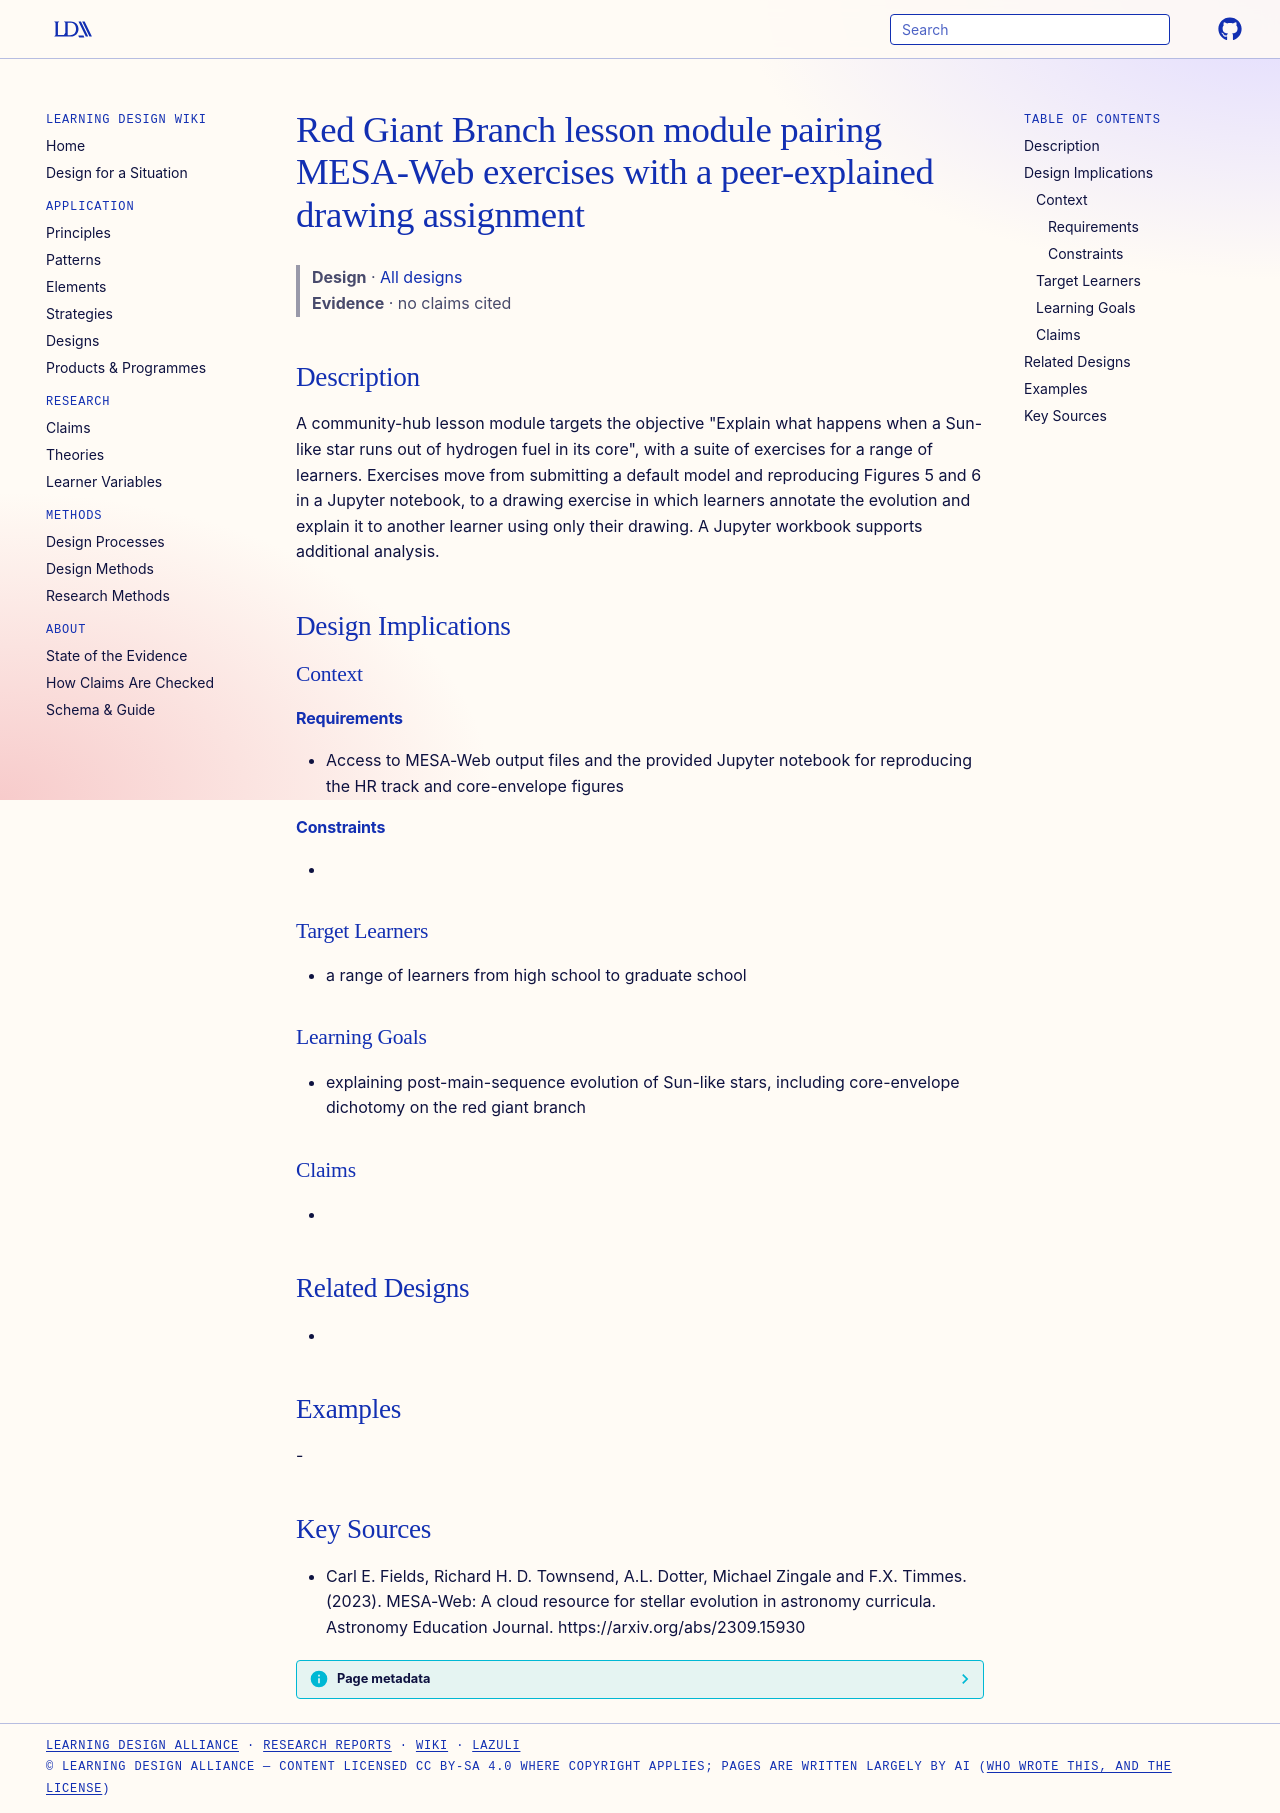

repository: Learning-Design-Alliance/learning-wiki · page: designs/mesa-web-red-giant-branch-lesson-module/index.html · generator: mkdocs

---
type: design
id: mesa-web-red-giant-branch-lesson-module
title: Red Giant Branch lesson module pairing MESA-Web exercises with a peer-explained drawing assignment
description: "A community-hub lesson module targets the objective \"Explain what happens when a Sun-like star runs out of hydrogen fuel in its core\", with a suite of exercises for a range of learners."
status: review
generated:
  by: "process:settle-candidates"
  at: 2026-11-20
sources:
  - id: carl-e-fields-2023
    resource: "https://arxiv.org/abs/2309.15930"
    title: "Carl E. Fields, Richard H. D. Townsend, A.L. Dotter, Michael Zingale and F.X. Timmes. (2023). MESA-Web: A cloud resource for stellar evolution in astronomy curricula. Astronomy Education Journal. https://arxiv.org/abs/2309.15930"
    author: Carl E. Fields, Richard H. D. Townsend, A.L. Dotter, Michael Zingale and F.X. Timmes
---

# Red Giant Branch lesson module pairing MESA-Web exercises with a peer-explained drawing assignment

> **Design** · [All designs](index.md)
> **Evidence** · no claims cited

## Description
A community-hub lesson module targets the objective "Explain what happens when a Sun-like star runs out of hydrogen fuel in its core", with a suite of exercises for a range of learners. Exercises move from submitting a default model and reproducing Figures 5 and 6 in a Jupyter notebook, to a drawing exercise in which learners annotate the evolution and explain it to another learner using only their drawing. A Jupyter workbook supports additional analysis.

## Design Implications

### Context
#### Requirements
- Access to MESA-Web output files and the provided Jupyter notebook for reproducing the HR track and core-envelope figures
#### Constraints
- 

### Target Learners
- a range of learners from high school to graduate school

### Learning Goals
- explaining post-main-sequence evolution of Sun-like stars, including core-envelope dichotomy on the red giant branch

### Claims
- 

## Related Designs
- 

## Examples
-

## Key Sources
- Carl E. Fields, Richard H. D. Townsend, A.L. Dotter, Michael Zingale and F.X. Timmes. (2023). MESA-Web: A cloud resource for stellar evolution in astronomy curricula. Astronomy Education Journal. https://arxiv.org/abs/2309.15930
